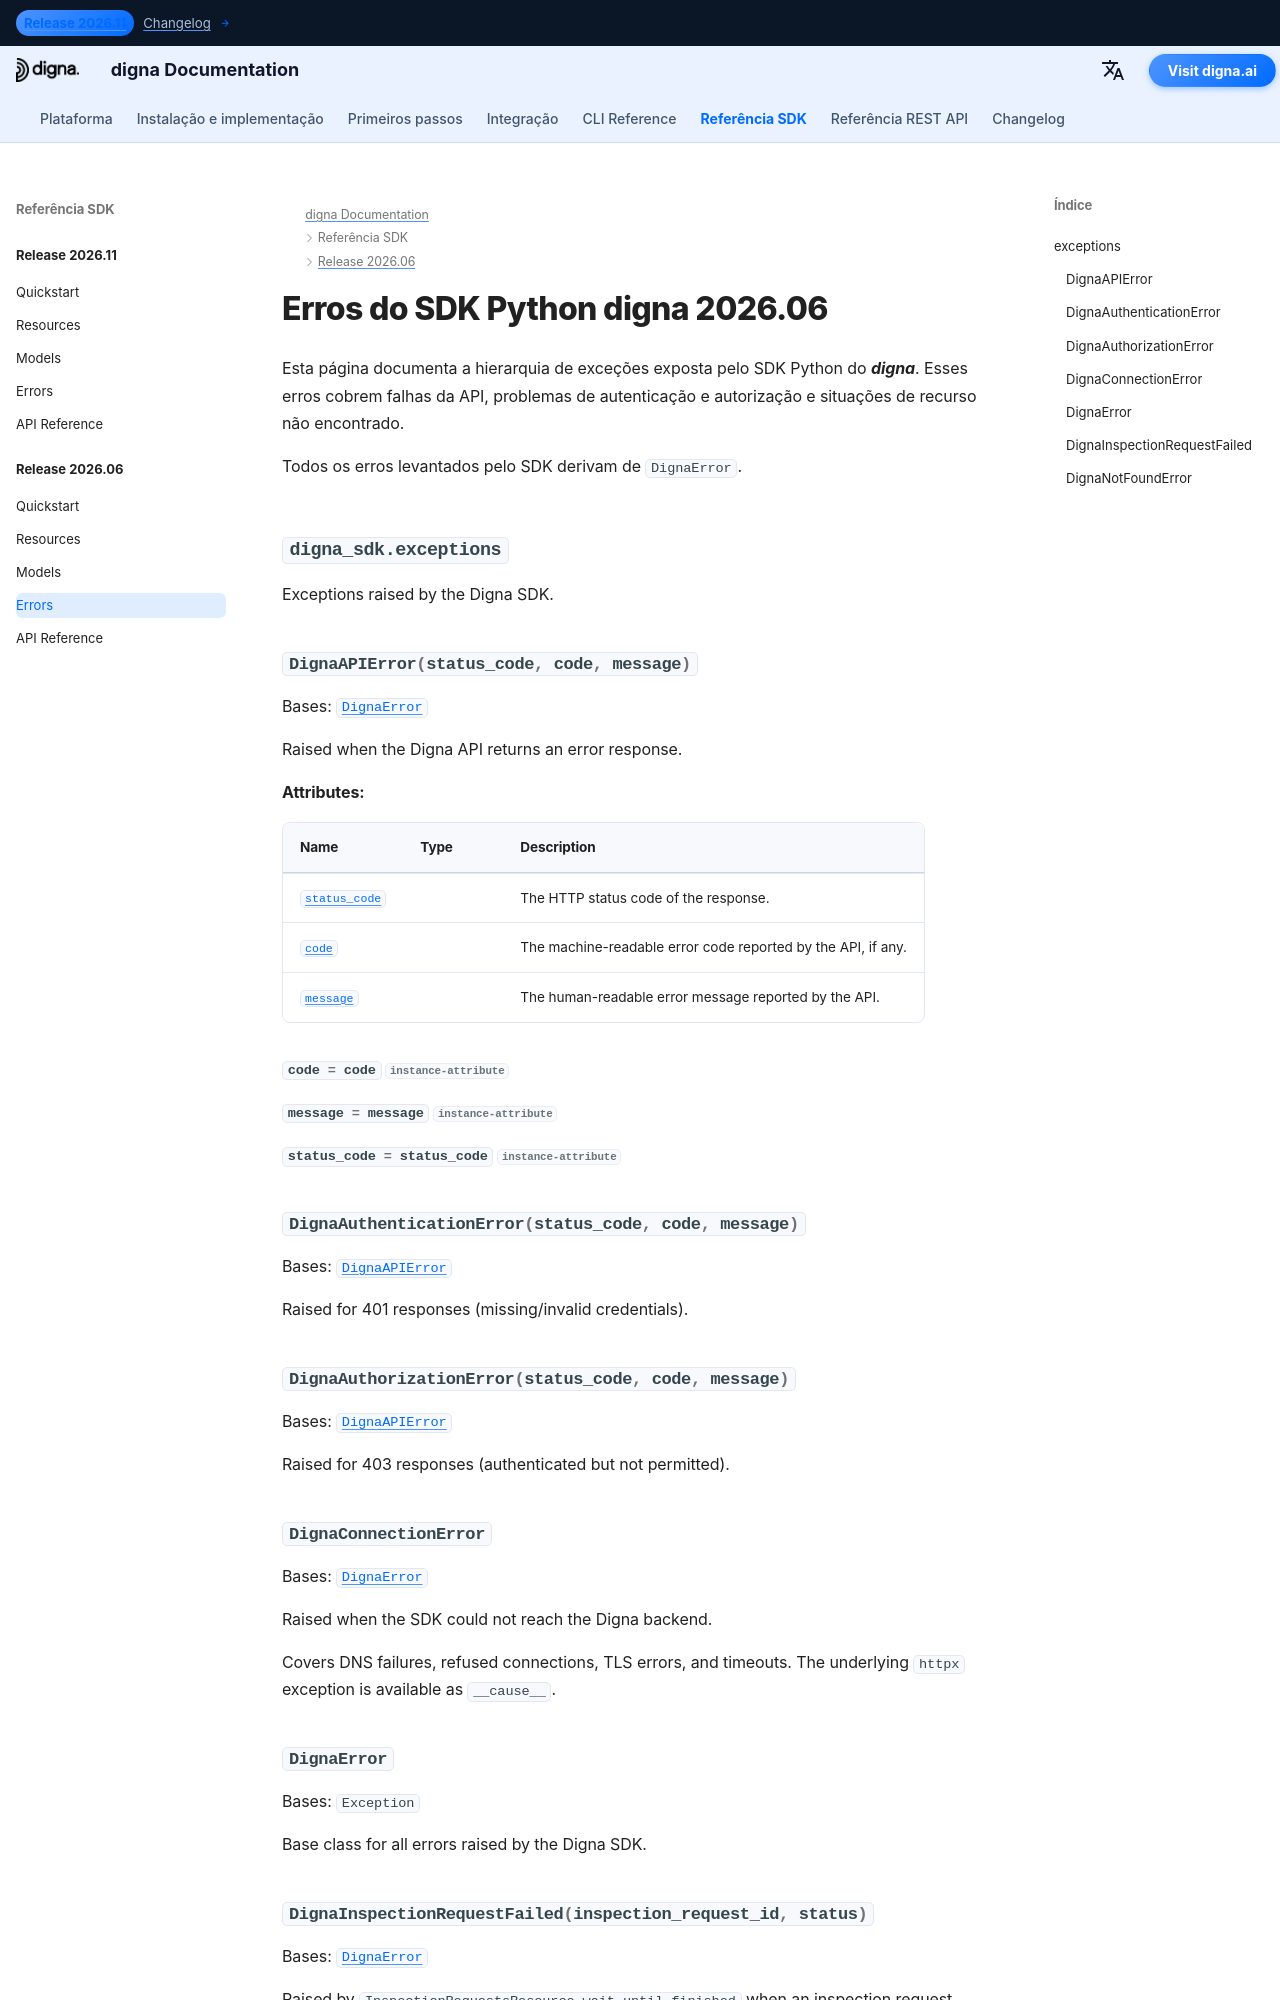

repository: dignaai/digna-docs · page: pt/sdk/Release 2026.06/errors/index.html · generator: mkdocs

---
title: Erros do SDK Python digna 2026.06 | Documentação digna
description: Hierarquia de erros do SDK Python digna versão 2026.06
image: /assets/logo_square.png
---

# Erros do SDK Python digna 2026.06
